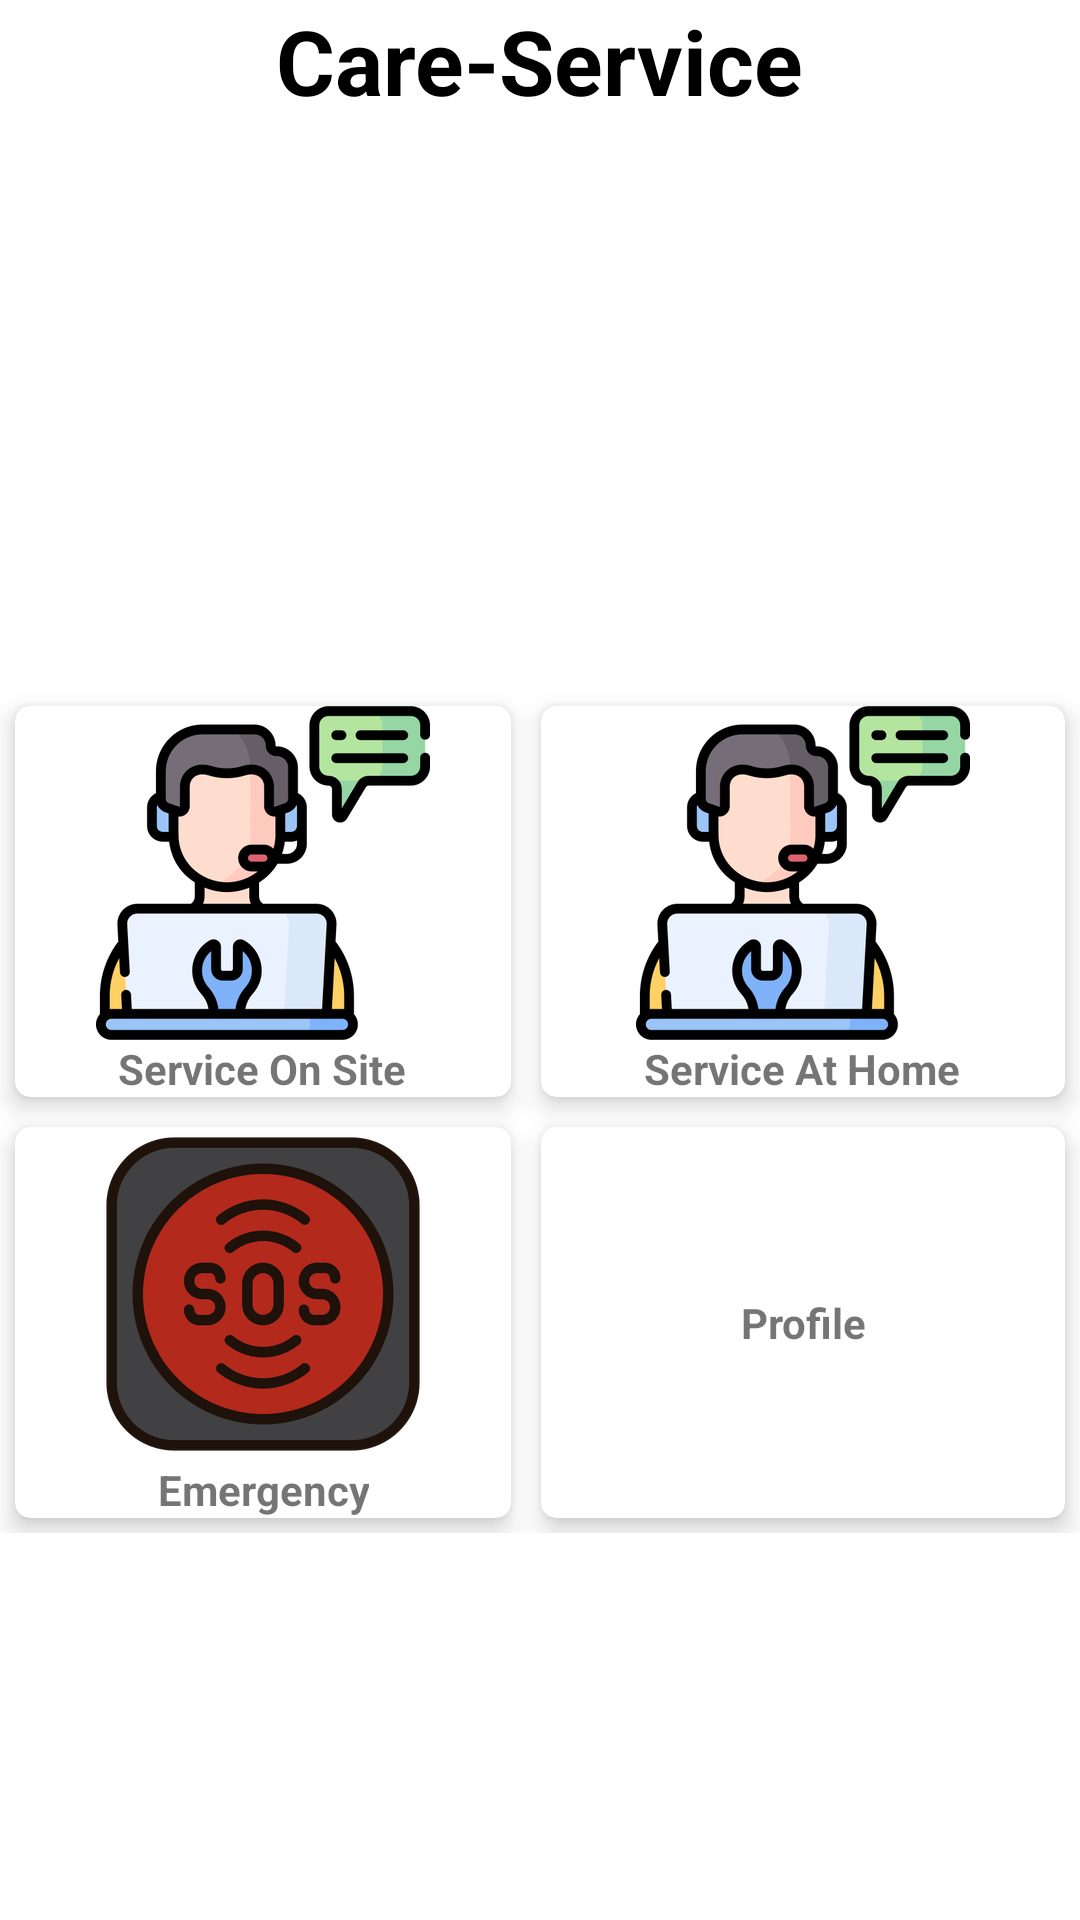

Reconstruct the res/layout file that produces this screen, plus the resources it refers to.
<!-- AndroidManifest.xml: application theme Theme.CareService -->
<!-- res/layout/fragment_menu_utama.xml -->
<?xml version="1.0" encoding="utf-8"?>
 <ScrollView
            xmlns:android="http://schemas.android.com/apk/res/android"
            xmlns:tools="http://schemas.android.com/tools"
            xmlns:app="http://schemas.android.com/apk/res-auto"
            android:layout_width="match_parent"
            android:layout_height="match_parent">


<LinearLayout
    android:layout_width="match_parent"
    android:layout_height="match_parent"
    tools:context=".MenuUltimaFragment">

    <androidx.constraintlayout.widget.ConstraintLayout
            android:layout_width="match_parent"
            android:layout_height="match_parent"
            tools:ignore = "MissingClass">

            <LinearLayout
                android:layout_width="match_parent"
                android:layout_height="match_parent"
                android:background="@color/white"
                android:orientation="vertical"
                app:layout_constraintBottom_toBottomOf="parent"
                app:layout_constraintEnd_toEndOf="parent"
                app:layout_constraintHorizontal_bias="0.0"
                app:layout_constraintStart_toStartOf="parent"
                app:layout_constraintTop_toTopOf="parent"
                app:layout_constraintVertical_bias="0.0">


                <TextView
                    android:layout_width="wrap_content"
                    android:layout_height="wrap_content"
                    android:layout_centerHorizontal="true"
                    android:layout_gravity="center"
                    android:text="Care-Service"
                    android:textColor="@color/black"
                    android:textSize="30dp"
                    android:textStyle="bold" />

                <ImageView
                    android:layout_width="match_parent"
                    android:layout_height="180dp"
                    android:background="@color/browser_actions_bg_grey" />


                <GridLayout
                    android:layout_width="match_parent"
                    android:layout_height="wrap_content"
                    android:layout_marginTop="10dp"
                    android:layout_marginBottom="0dp"
                    android:alignmentMode="alignMargins"

                    android:columnCount="2"
                    android:rowCount="2">

                    <androidx.cardview.widget.CardView
                        android:id="@+id/btn_servicesite"
                        android:layout_width="wrap_content"
                        android:layout_height="wrap_content"
                        android:layout_row="0"
                        android:layout_rowWeight="1"
                        android:layout_column="0"
                        android:layout_columnWeight="1"
                        android:layout_gravity="fill"
                        android:layout_margin="5dp"
                        app:cardCornerRadius="5dp"
                        app:cardElevation="5dp">


                        <LinearLayout
                            android:layout_width="match_parent"
                            android:layout_height="match_parent"
                            android:layout_gravity="center_vertical|center_horizontal"
                            android:gravity="center"
                            android:orientation="vertical">

                            <ImageView
                                android:layout_width="match_parent"
                                android:layout_height="wrap_content"
                                android:src="@drawable/athome" />

                            <TextView
                                android:layout_width="wrap_content"
                                android:layout_height="wrap_content"
                                android:text="Service On Site"
                                android:textAlignment="center"
                                android:textStyle="bold" />
                        </LinearLayout>
                    </androidx.cardview.widget.CardView>

                    <androidx.cardview.widget.CardView
                        android:id="@+id/btn_servicehome"
                        android:layout_width="wrap_content"
                        android:layout_height="wrap_content"
                        android:layout_row="0"
                        android:layout_rowWeight="1"
                        android:layout_column="1"
                        android:layout_columnWeight="1"
                        android:layout_gravity="fill"
                        android:layout_margin="5dp"
                        app:cardCornerRadius="5dp"
                        app:cardElevation="5dp">

                        <LinearLayout
                            android:layout_width="match_parent"
                            android:layout_height="match_parent"
                            android:layout_gravity="center_vertical|center_horizontal"
                            android:gravity="center"
                            android:orientation="vertical">

                            <ImageView
                                android:layout_width="match_parent"
                                android:layout_height="wrap_content"
                                android:src="@drawable/athome" />

                            <TextView
                                android:layout_width="wrap_content"
                                android:layout_height="wrap_content"
                                android:text="Service At Home"
                                android:textAlignment="center"
                                android:textStyle="bold" />
                        </LinearLayout>
                    </androidx.cardview.widget.CardView>

                    <androidx.cardview.widget.CardView
                        android:id="@+id/btn_sos"
                        android:layout_width="wrap_content"
                        android:layout_height="wrap_content"
                        android:layout_row="1"
                        android:layout_rowWeight="1"
                        android:layout_column="0"
                        android:layout_columnWeight="1"
                        android:layout_gravity="fill"
                        android:layout_margin="5dp"
                        app:cardCornerRadius="5dp"
                        app:cardElevation="5dp">

                        <LinearLayout
                            android:layout_width="match_parent"
                            android:layout_height="match_parent"
                            android:layout_gravity="center_vertical|center_horizontal"
                            android:gravity="center"
                            android:orientation="vertical">

                            <ImageView
                                android:layout_width="match_parent"
                                android:layout_height="wrap_content"
                                android:src="@drawable/sos" />

                            <TextView
                                android:layout_width="wrap_content"
                                android:layout_height="wrap_content"
                                android:text="Emergency"
                                android:textAlignment="center"
                                android:textStyle="bold" />
                        </LinearLayout>
                    </androidx.cardview.widget.CardView>

                    <androidx.cardview.widget.CardView
                        android:id="@+id/btn_profile"
                        android:layout_width="wrap_content"
                        android:layout_height="wrap_content"
                        android:layout_row="1"
                        android:layout_rowWeight="1"
                        android:layout_column="1"
                        android:layout_columnWeight="1"
                        android:layout_gravity="fill"
                        android:layout_margin="5dp"
                        app:cardCornerRadius="5dp"
                        app:cardElevation="5dp">

                        <LinearLayout
                            android:layout_width="match_parent"
                            android:layout_height="match_parent"
                            android:layout_gravity="center_vertical|center_horizontal"
                            android:gravity="center"
                            android:orientation="vertical">

                            <ImageView
                                android:layout_width="match_parent"
                                android:layout_height="wrap_content"
                                android:src="@drawable/profile" />

                            <TextView
                                android:layout_width="wrap_content"
                                android:layout_height="wrap_content"
                                android:text="Profile"
                                android:textAlignment="center"
                                android:textStyle="bold" />

                        </LinearLayout>

                    </androidx.cardview.widget.CardView>

                </GridLayout>

            </LinearLayout>


        </androidx.constraintlayout.widget.ConstraintLayout>

</LinearLayout>
</ScrollView>
<!-- resources referenced by this layout -->
<resources>
  <!-- drawable athome: png bitmap (drawable-hdpi, 16136 bytes) -->
  <!-- drawable sos: png bitmap (drawable-hdpi, 19506 bytes) -->
  <style name="Theme.CareService" parent="Theme.MaterialComponents.DayNight.DarkActionBar">
          
          <item name="colorPrimary">@color/purple_500</item>
          <item name="colorPrimaryVariant">@color/purple_700</item>
          <item name="colorOnPrimary">@color/white</item>
          
          <item name="colorSecondary">@color/teal_200</item>
          <item name="colorSecondaryVariant">@color/teal_700</item>
          <item name="colorOnSecondary">@color/black</item>
          
          <item name="android:statusBarColor" tools:targetApi="l">?attr/colorPrimaryVariant</item>
          
      </style>
  <!-- not gathered from this repository: default colours our renderer supplied (Android Studio template values) -->
  <color name="purple_500">#FF6200EE</color>
  <color name="purple_700">#FF3700B3</color>
  <color name="teal_200">#FF03DAC5</color>
  <color name="teal_700">#FF018786</color>
  <color name="black">#FF000000</color>
  <color name="white">#FFFFFFFF</color>
</resources>
